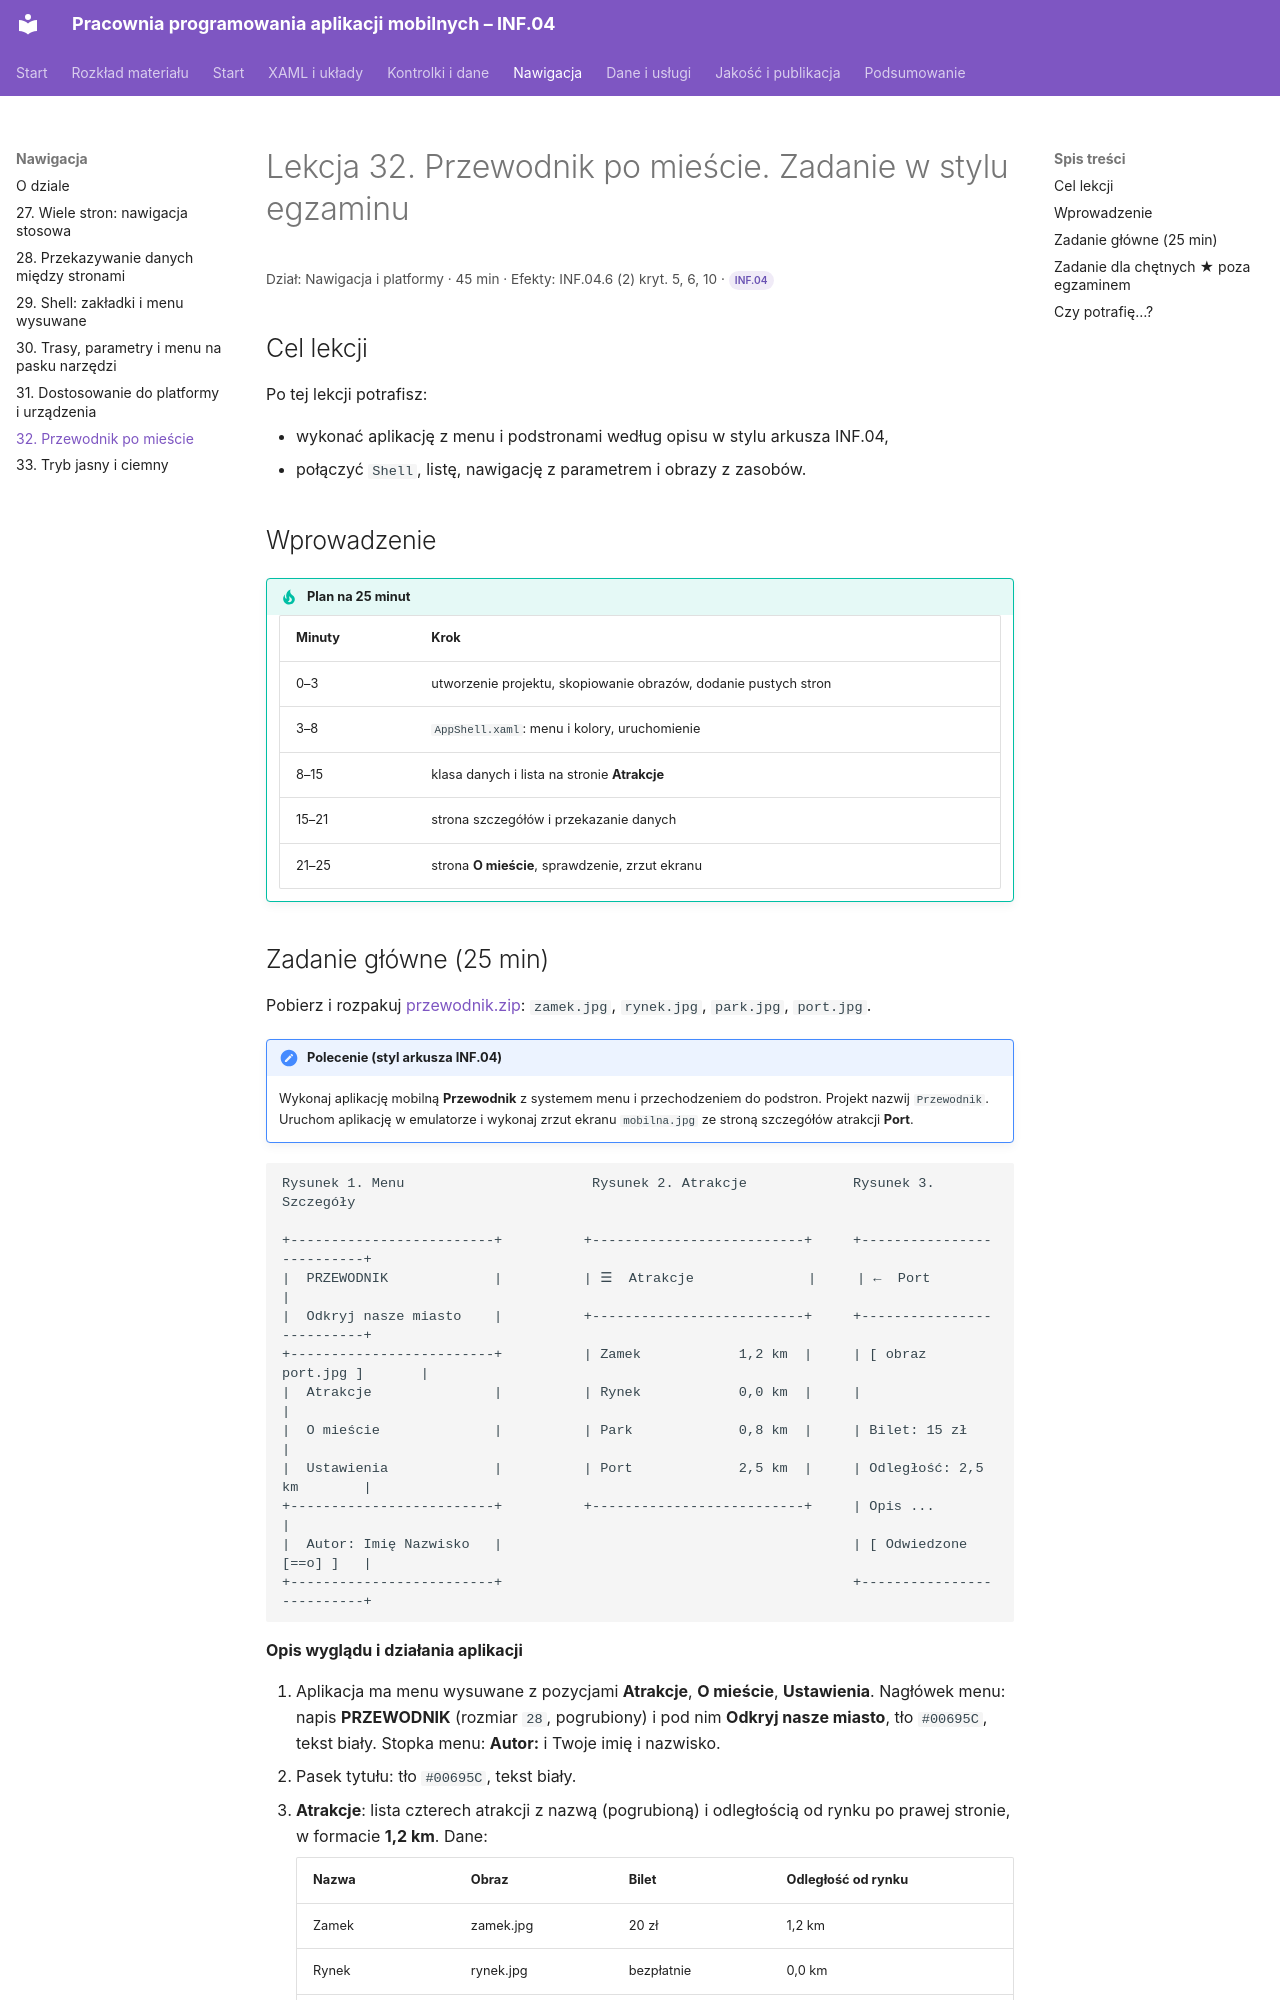

repository: belferIT/pracownia-programowania-aplikacji-mobilnych · page: nawigacja/lekcja-32/index.html · generator: mkdocs

# Lekcja 32. Przewodnik po mieście. Zadanie w stylu egzaminu

<p class="lekcja-meta">Dział: Nawigacja i platformy · 45 min · Efekty: INF.04.6 (2) kryt. 5, 6, 10 · <span class="zakres zakres-p">INF.04</span></p>

## Cel lekcji

Po tej lekcji potrafisz:

- wykonać aplikację z menu i podstronami według opisu w stylu arkusza INF.04,
- połączyć `Shell`, listę, nawigację z parametrem i obrazy z zasobów.

## Wprowadzenie

!!! tip "Plan na 25 minut"
    | Minuty | Krok |
    |---|---|
    | 0–3 | utworzenie projektu, skopiowanie obrazów, dodanie pustych stron |
    | 3–8 | `AppShell.xaml`: menu i kolory, uruchomienie |
    | 8–15 | klasa danych i lista na stronie **Atrakcje** |
    | 15–21 | strona szczegółów i przekazanie danych |
    | 21–25 | strona **O mieście**, sprawdzenie, zrzut ekranu |
